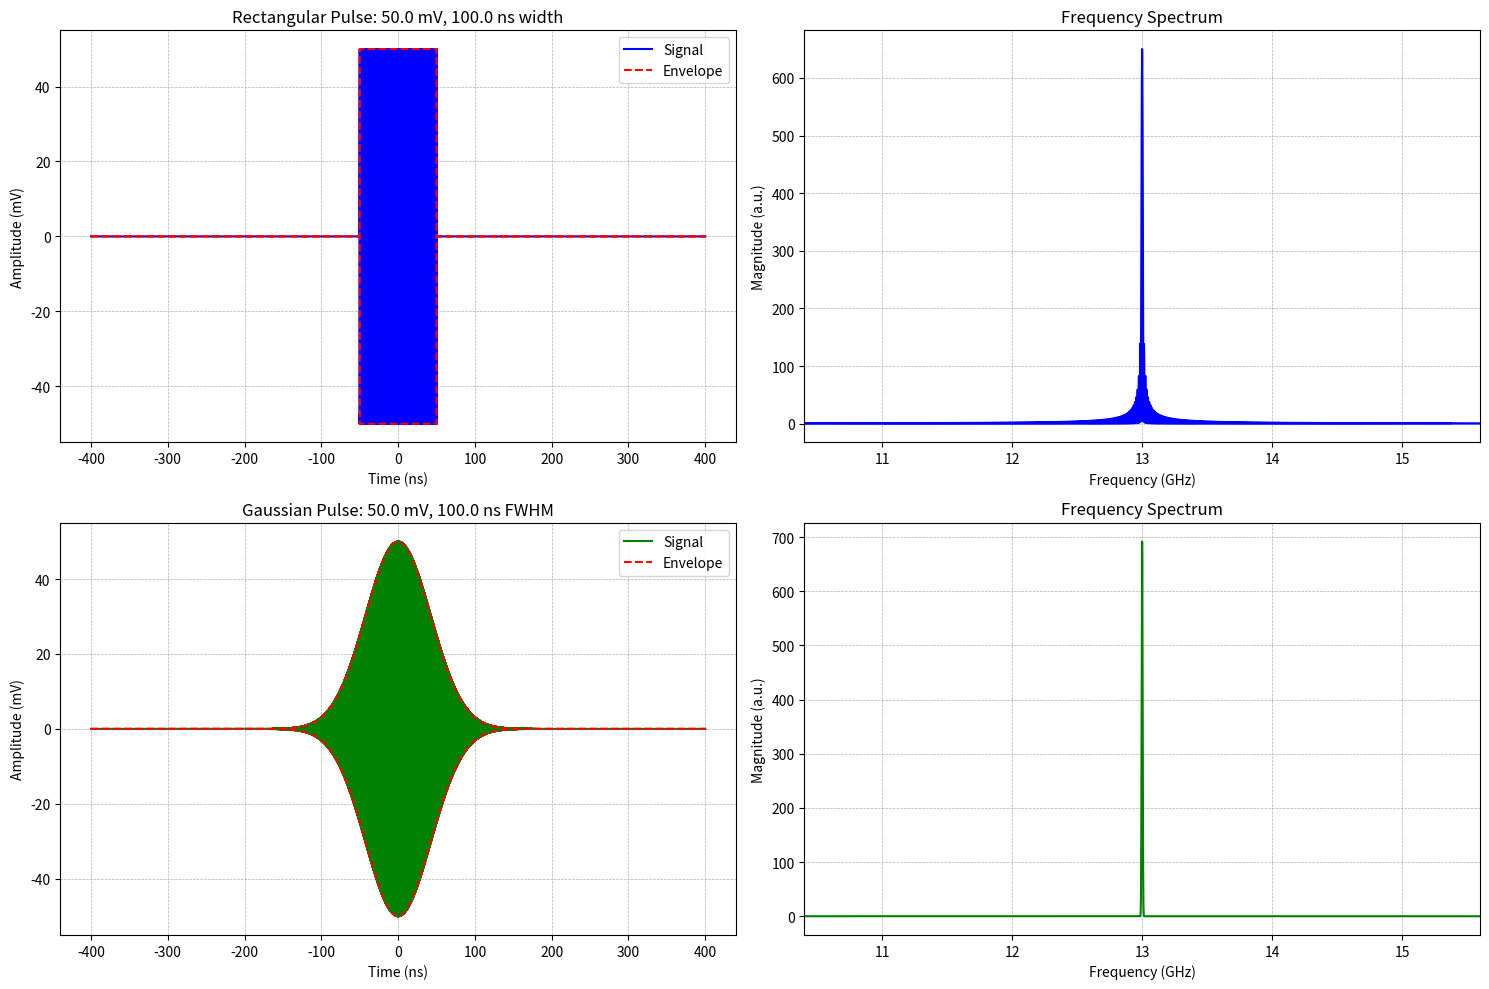

Recreate this plot in Python.
import numpy as np
import matplotlib.pyplot as plt

# --- Parameters to Adjust ---

# Microwave frequency in Hz
f_mw = 13e9  # 13 GHz

# Envelope width in seconds
width = 100e-9  # 100 ns

# Signal amplitude in Volts
amplitude = 0.050  # 50 mV


# --- Time Axis Generation ---

# We need a time axis that is fine enough to resolve the microwave frequency.
# For a smooth plot and accurate FFT, a high sampling rate is good. Let's use 20x the frequency.
sampling_rate = 20 * f_mw
time_span = 8 * width  # Extend time span for better frequency resolution

# Generate time points
num_points = int(time_span * sampling_rate)
if num_points % 2 == 0:
    num_points += 1
t = np.linspace(-time_span / 2, time_span / 2, num_points)
dt = t[1] - t[0] # time step


# --- Signal Generation Functions ---

def generate_rectangular_pulse(time_array, freq, pulse_width, amp):
    """Generates a sinusoidal signal with a rectangular envelope."""
    carrier = np.sin(2 * np.pi * freq * time_array)
    half_width = pulse_width / 2
    envelope = np.where((time_array >= -half_width) & (time_array <= half_width), 1, 0)
    signal = amp * carrier * envelope
    return signal, envelope * amp

def generate_gaussian_pulse(time_array, freq, fwhm_width, amp):
    """Generates a sinusoidal signal with a Gaussian envelope."""
    carrier = np.sin(2 * np.pi * freq * time_array)
    sigma = fwhm_width / (2 * np.sqrt(2 * np.log(2)))
    envelope = np.exp(-time_array**2 / (2 * sigma**2))
    signal = amp * carrier * envelope
    return signal, envelope * amp


# --- FFT Calculation Function ---

def calculate_fft(signal, time_step):
    """Calculates the FFT of a signal and returns the centered frequency axis and spectrum."""
    # Perform FFT
    fft_raw = np.fft.fft(signal)
    
    # Generate frequency axis and center it
    freq_axis = np.fft.fftfreq(len(signal), d=time_step)
    
    # Shift both the FFT output and the frequency axis to be centered around 0 Hz
    fft_shifted = np.fft.fftshift(fft_raw)
    freq_shifted = np.fft.fftshift(freq_axis)
    
    return freq_shifted, np.abs(fft_shifted)


# --- Generate Signals and their FFTs ---

# Generate signals
rect_signal, rect_envelope = generate_rectangular_pulse(t, f_mw, width, amplitude)
gauss_signal, gauss_envelope = generate_gaussian_pulse(t, f_mw, width, amplitude)

# Calculate FFTs
freq_axis, rect_fft = calculate_fft(rect_signal, dt)
_, gauss_fft = calculate_fft(gauss_signal, dt)


# --- Plotting ---

fig, axes = plt.subplots(2, 2, figsize=(15, 10))
((ax1, ax2), (ax3, ax4)) = axes

# Plot 1: Rectangular Pulse (Time Domain)
ax1.set_title(f'Rectangular Pulse: {amplitude*1000} mV, {width*1e9} ns width')
ax1.plot(t * 1e9, rect_signal * 1000, label='Signal', color='blue')
ax1.plot(t * 1e9, rect_envelope * 1000, label='Envelope', color='red', linestyle='--')
ax1.plot(t * 1e9, -rect_envelope * 1000, color='red', linestyle='--')
ax1.set_ylabel('Amplitude (mV)')
ax1.set_xlabel('Time (ns)')
ax1.legend()
ax1.grid(True, which='both', linestyle='--', linewidth=0.5)

# Plot 2: Rectangular Pulse (Frequency Domain)
ax2.set_title('Frequency Spectrum')
ax2.plot(freq_axis / 1e9, rect_fft, color='blue')
ax2.set_ylabel('Magnitude (a.u.)')
ax2.set_xlabel('Frequency (GHz)')
ax2.set_xlim((f_mw - 0.2*f_mw)/1e9, (f_mw + 0.2*f_mw)/1e9) # Zoom into the carrier frequency
ax2.grid(True, which='both', linestyle='--', linewidth=0.5)

# Plot 3: Gaussian Pulse (Time Domain)
ax3.set_title(f'Gaussian Pulse: {amplitude*1000} mV, {width*1e9} ns FWHM')
ax3.plot(t * 1e9, gauss_signal * 1000, label='Signal', color='green')
ax3.plot(t * 1e9, gauss_envelope * 1000, label='Envelope', color='red', linestyle='--')
ax3.plot(t * 1e9, -gauss_envelope * 1000, color='red', linestyle='--')
ax3.set_ylabel('Amplitude (mV)')
ax3.set_xlabel('Time (ns)')
ax3.legend()
ax3.grid(True, which='both', linestyle='--', linewidth=0.5)

# Plot 4: Gaussian Pulse (Frequency Domain)
ax4.set_title('Frequency Spectrum')
ax4.plot(freq_axis / 1e9, gauss_fft, color='green')
ax4.set_ylabel('Magnitude (a.u.)')
ax4.set_xlabel('Frequency (GHz)')
ax4.set_xlim((f_mw - 0.2*f_mw)/1e9, (f_mw + 0.2*f_mw)/1e9) # Zoom into the carrier frequency
ax4.grid(True, which='both', linestyle='--', linewidth=0.5)


plt.tight_layout()
plt.show()
